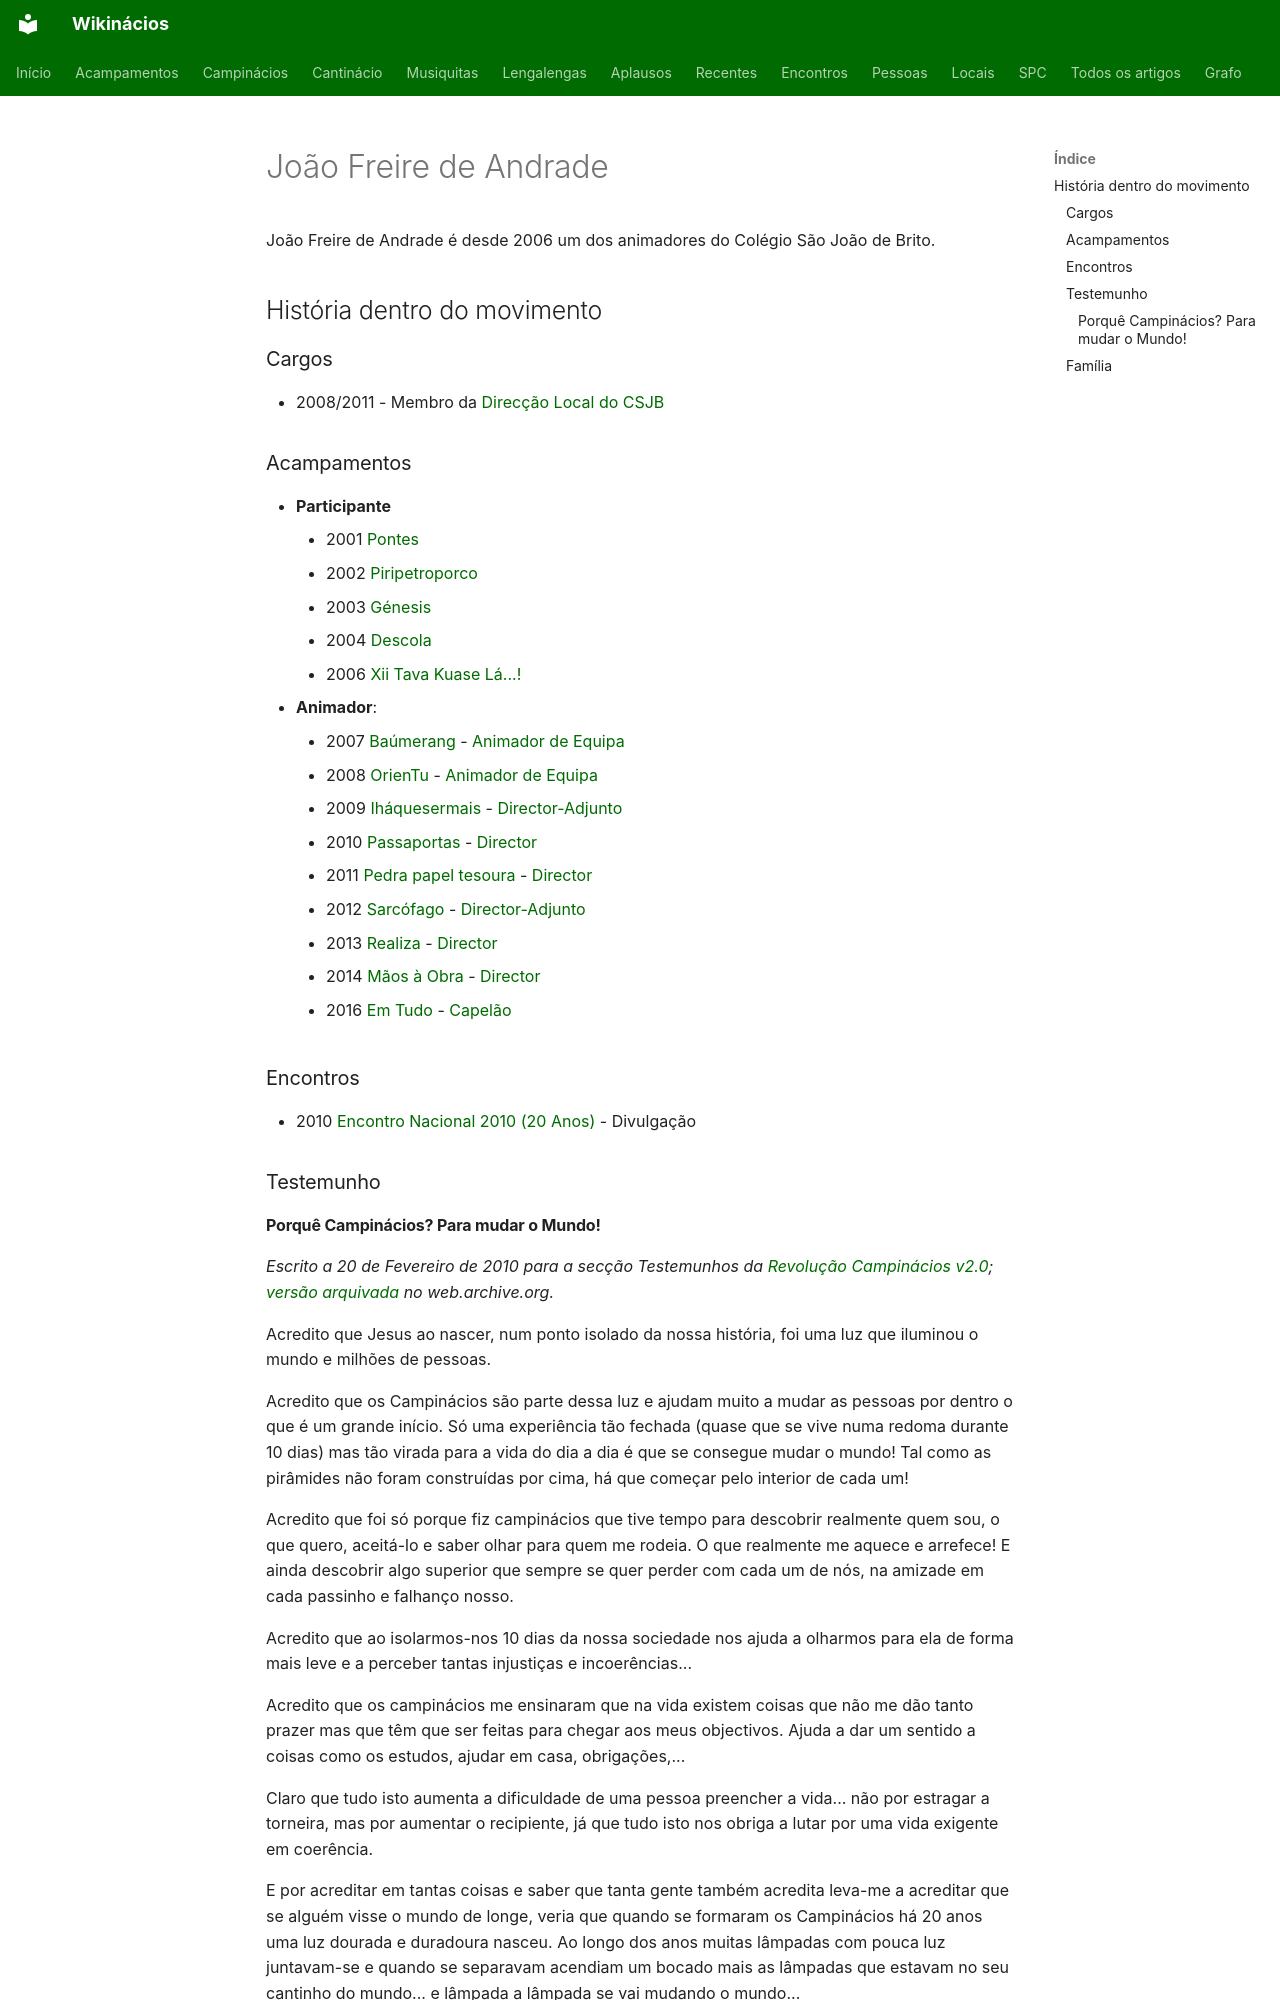

repository: neteinstein/Campinacios · page: Pessoas/J/João Freire de Andrade.html · generator: mkdocs

# João Freire de Andrade

João Freire de Andrade é desde 2006 um dos animadores do Colégio São João de Brito.

## História dentro do movimento

### Cargos

- 2008/2011 -  Membro da [Direcção Local do CSJB](../../Categorias/Direc%C3%A7%C3%A3o%20Local%20do%20CSJB.md)

### Acampamentos

- **Participante**
    - 2001 [Pontes](../../Acampamentos/2001/Pontes.md)
    - 2002 [Piripetroporco](../../Acampamentos/2002/Piripetroporco.md)
    - 2003 [Génesis](../../Acampamentos/2003/G%C3%A9nesis%202003%20d.C..md)
    - 2004 [Descola](../../Acampamentos/2004/Descola.md)
    - 2006 [Xii Tava Kuase Lá...!](../../Acampamentos/2006/Xii%20Tava%20Kuase%20L%C3%A1...%21.md)
- **Animador**:
    - 2007 [Baúmerang](../../Acampamentos/2007/Ba%C3%BAmerang.md) - [Animador de Equipa](../../Cargos/Animador%20de%20Equipa.md)
    - 2008 [OrienTu](../../Acampamentos/2008/OrienTu.md) - [Animador de Equipa](../../Cargos/Animador%20de%20Equipa.md)
    - 2009 [Iháquesermais](../../Acampamentos/2009/Ih%C3%A1quesermais.md) - [Director-Adjunto](../../Cargos/Director-Adjunto.md)
    - 2010 [Passaportas](../../Acampamentos/2010/Passaportas.md) - [Director](../../Cargos/Director.md)
    - 2011 [Pedra papel tesoura](../../Acampamentos/2011/Pedra%20papel%20tesoura.md) - [Director](../../Cargos/Director.md)
    - 2012 [Sarcófago](../../Acampamentos/2012/Sarc%C3%B3fago.md) - [Director-Adjunto](../../Cargos/Director-Adjunto.md)
    - 2013 [Realiza](../../Acampamentos/2013/Realiza.md) - [Director](../../Cargos/Director.md)
    - 2014 [Mãos à Obra](../../Acampamentos/2014/M%C3%A3os%20%C3%A0%20Obra.md) - [Director](../../Cargos/Director.md)
    - 2016 [Em Tudo](../../Acampamentos/2016/Em%20Tudo.md) - [Capelão](../../Cargos/Capel%C3%A3o.md)

### Encontros

- 2010 [Encontro Nacional 2010 (20 Anos)](../../Encontros/Encontro%20Nacional%202010%20%2820%20Anos%29.md) - Divulgação

### Testemunho
